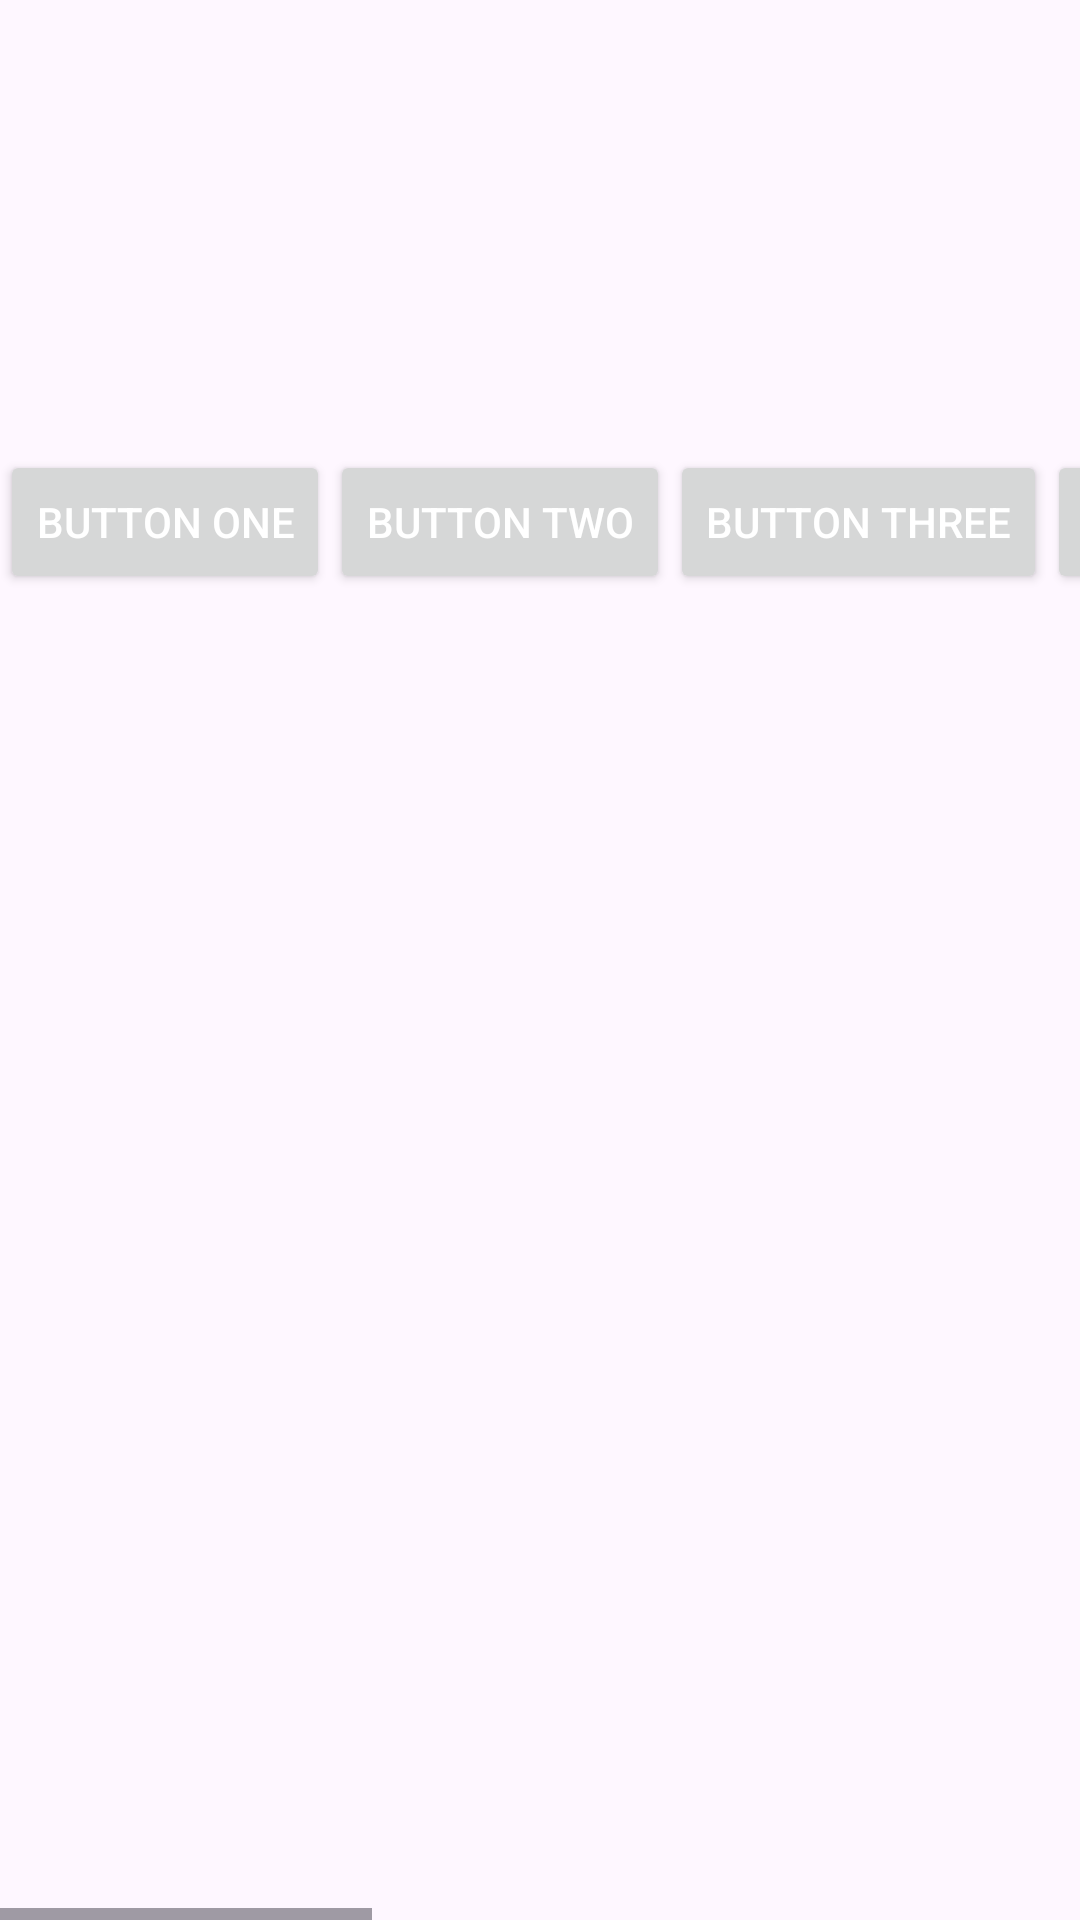

Produce the Android XML layout that renders to this screen, including the resource entries it uses.
<!-- AndroidManifest.xml: application theme Theme.TugasBKPM -->
<!-- res/layout/horizontalscrollview.xml -->
<?xml version="1.0" encoding="utf-8"?>
<HorizontalScrollView xmlns:android="http://schemas.android.com/apk/res/android"
    android:layout_width="match_parent"
    android:layout_height="wrap_content"
    android:fillViewport="true">

    <LinearLayout xmlns:android="http://schemas.android.com/apk/res/android"
        android:orientation="horizontal"
        android:layout_width="match_parent"
        android:layout_height="match_parent"
        android:layout_marginTop="150dp">

        <Button
            android:layout_width="wrap_content"
            android:layout_height="wrap_content"
            android:text="Button One"
            android:textColor="#fff"/>

        <Button
            android:layout_width="wrap_content"
            android:layout_height="wrap_content"
            android:text="Button Two"
            android:textColor="#fff" />

        <Button
            android:layout_width="wrap_content"
            android:layout_height="wrap_content"
            android:text="Button Three"
            android:textColor="#fff"/>

        <Button
            android:layout_width="wrap_content"
            android:layout_height="wrap_content"
            android:text="Button Four"
            android:textColor="#fff"/>

        <Button
            android:layout_width="wrap_content"
            android:layout_height="wrap_content"
            android:text="Button Five"
            android:textColor="#fff"/>

        <Button
            android:layout_width="wrap_content"
            android:layout_height="wrap_content"
            android:text="Button Six"
            android:textColor="#fff"/>

        <Button
            android:layout_width="wrap_content"
            android:layout_height="wrap_content"
            android:text="Button Seven"
            android:textColor="#fff"/>

        <Button
            android:layout_width="wrap_content"
            android:layout_height="wrap_content"
            android:text="Button Eight"
            android:textColor="#fff"/>

        <Button
            android:layout_width="wrap_content"
            android:layout_height="wrap_content"
            android:text="Button Nine"
            android:textColor="#fff"/>

    </LinearLayout>
</HorizontalScrollView>
<!-- resources referenced by this layout -->
<resources>
  <style name="Theme.TugasBKPM" parent="Theme.Material3.Light.NoActionBar">
  
          <item name="colorPrimary">@color/colorPrimary</item>
          <item name="colorPrimaryVariant">@color/colorPrimaryDark</item>
          <item name="colorOnPrimary">@color/colorAccent</item>
      </style>
  <color name="colorPrimary">#F50057</color>
  <color name="colorPrimaryDark">#C51165</color>
  <color name="colorAccent">#FFFFFF</color>
</resources>
